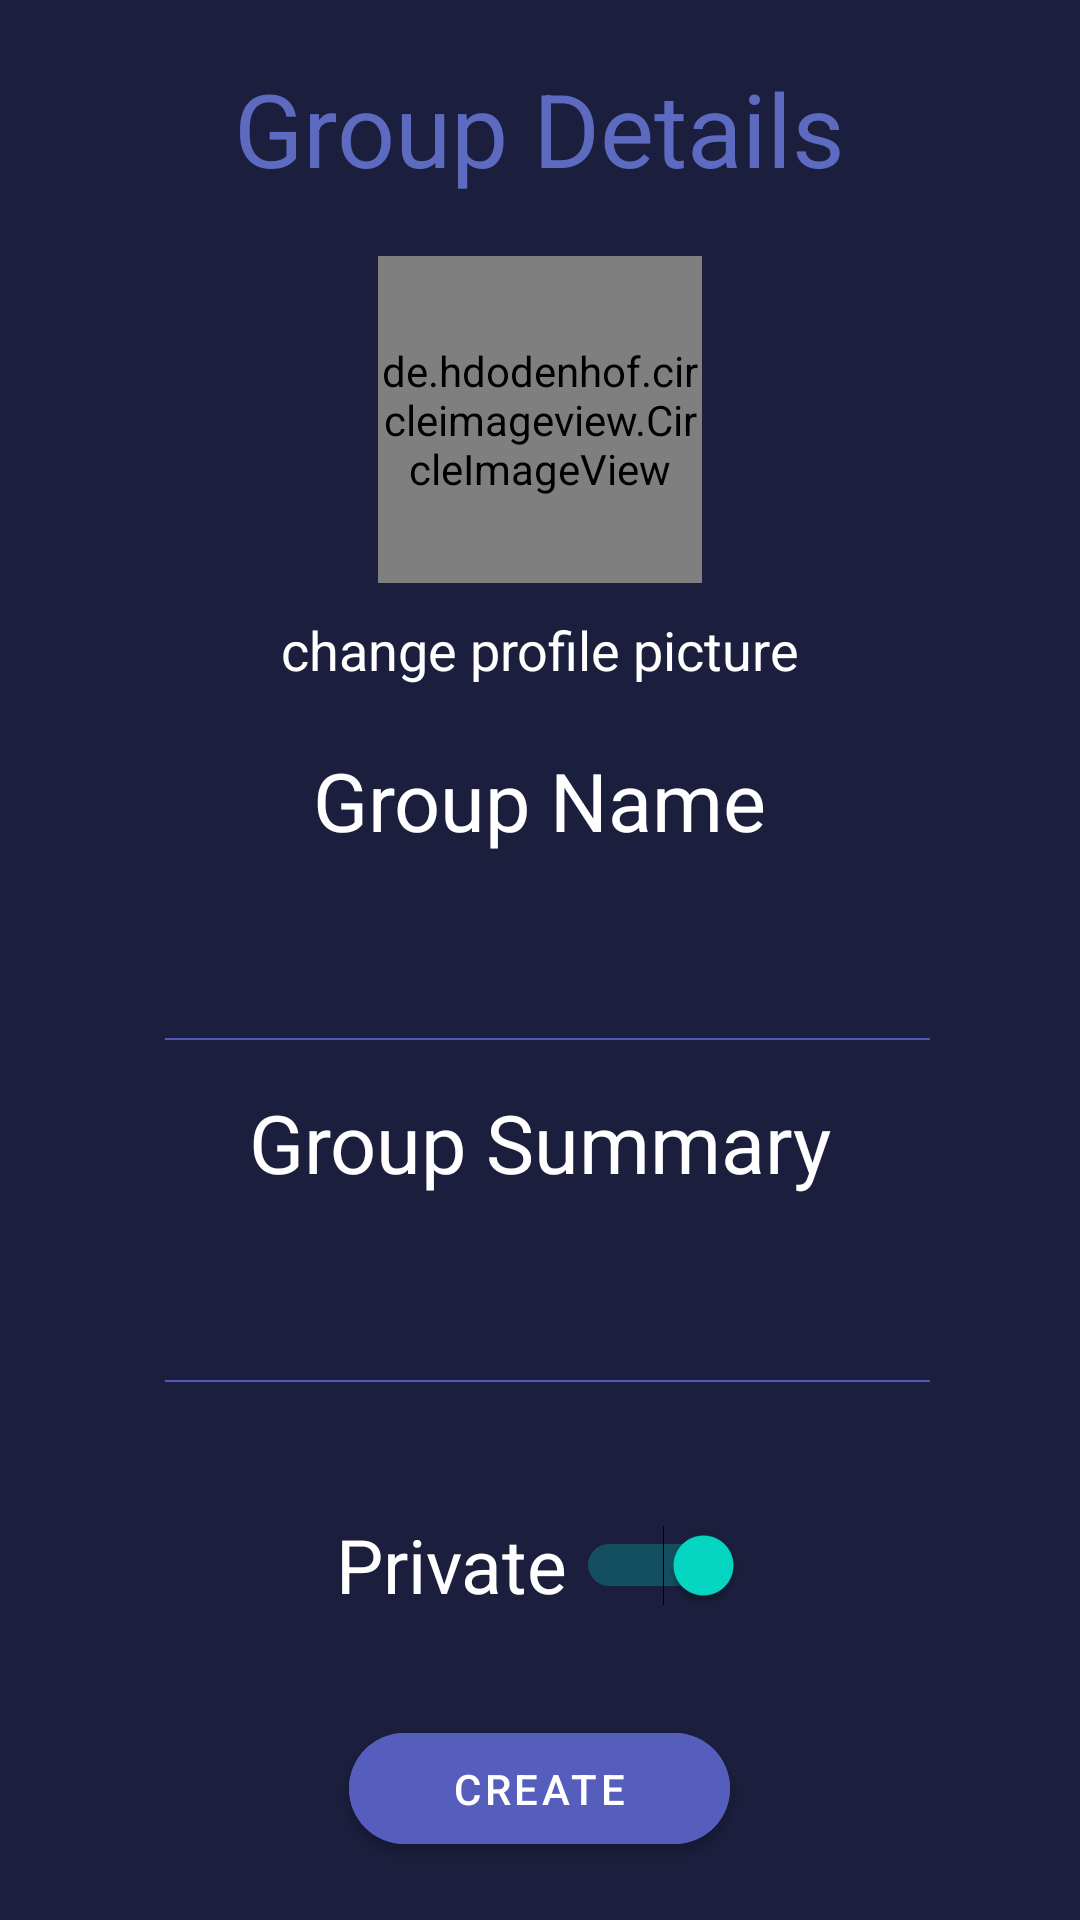

Write the Android layout XML for this screen, with the resource values it uses.
<!-- AndroidManifest.xml: application theme Theme.Von -->
<!-- res/layout/activity_group_building.xml -->
<?xml version="1.0" encoding="utf-8"?>
<androidx.constraintlayout.widget.ConstraintLayout xmlns:android="http://schemas.android.com/apk/res/android"
    xmlns:app="http://schemas.android.com/apk/res-auto"
    xmlns:tools="http://schemas.android.com/tools"
    android:layout_width="match_parent"
    android:layout_height="match_parent"
    android:background="#1B1E3C"
    tools:context=".ProfilePage">

    <LinearLayout
        android:layout_width="wrap_content"
        android:layout_height="match_parent"
        android:orientation="vertical"
        android:paddingTop="20dp"
        android:paddingLeft="50dp"
        android:paddingRight="50dp"
        app:layout_constraintBottom_toBottomOf="parent"
        app:layout_constraintEnd_toEndOf="parent"
        app:layout_constraintStart_toStartOf="parent"
        app:layout_constraintTop_toTopOf="parent">

        <TextView
            android:id="@+id/profileTitle"
            android:layout_width="wrap_content"
            android:layout_height="wrap_content"
            android:layout_gravity="center_horizontal"
            android:layout_marginBottom="10dp"
            android:text="Group Details"
            android:textColor="#5C6BC0"
            android:textSize="34sp" />

        <de.hdodenhof.circleimageview.CircleImageView
            android:id="@+id/profile_image"
            android:layout_width="108dp"
            android:layout_height="109dp"
            android:layout_gravity="center_horizontal"
            android:layout_marginTop="10dp"
            android:src="@drawable/userprofile"
            app:civ_border_color="#1B1E3C"
            app:civ_border_width="2dp"
            tools:ignore="MissingConstraints" />

        <TextView
            android:id="@+id/textView4"
            android:layout_width="wrap_content"
            android:layout_height="wrap_content"
            android:layout_gravity="center_horizontal"
            android:layout_margin="10dp"
            android:text="change profile picture"
            android:textColor="#FFFFFF"
            android:textSize="18sp" />

        <TextView
            android:id="@+id/textView6"
            android:layout_width="wrap_content"
            android:layout_height="wrap_content"
            android:layout_gravity="center"
            android:layout_margin="10dp"
            android:text="Group Name"
            android:textColor="#FFFFFF"
            android:textSize="27sp" />

        <EditText
            android:id="@+id/gName"
            android:layout_width="315dp"
            android:layout_height="48dp"
            android:layout_margin="5dp"
            android:background="@drawable/editbottomline"
            android:ems="10"
            android:inputType="textPersonName"
            android:textColor="#FFFFFF"
            android:textColorHint="#2AFFFFFF" />

        <TextView
            android:id="@+id/textView8"
            android:layout_width="wrap_content"
            android:layout_height="wrap_content"
            android:layout_gravity="center"
            android:layout_margin="10dp"
            android:text="Group Summary"
            android:textColor="#FFFFFF"
            android:textSize="27sp" />

        <EditText
            android:id="@+id/gSum"
            android:layout_width="313dp"
            android:layout_height="48dp"
            android:layout_margin="5dp"
            android:background="@drawable/editbottomline"
            android:ems="10"
            android:inputType="textMultiLine"
            android:textColor="#FFFFFF" />

        <Switch
            android:id="@+id/switch1"
            android:layout_width="136dp"
            android:layout_height="50dp"
            android:layout_gravity="center"
            android:layout_marginTop="30dp"
            android:layout_marginBottom="10dp"
            android:textSize="25sp"
            android:textColor="#FFFFFF"
            android:checked="true"
            android:switchMinWidth="56dp"
            android:text="Private"
            android:textOff="OFF"
            android:textOn="ON" />


        <Button
            android:id="@+id/createBtn"
            android:layout_width="127dp"
            android:layout_height="49dp"
            android:layout_gravity="center_horizontal"
            android:layout_marginTop="15dp"
            android:backgroundTint="#555EBC"
            android:text="Create"
            app:cornerRadius="35dp" />

    </LinearLayout>

</androidx.constraintlayout.widget.ConstraintLayout>
<!-- resources referenced by this layout -->
<resources>
  <!-- drawable editbottomline (drawable) -->
  <?xml version="1.0" encoding="utf-8"?>
  <layer-list xmlns:android="http://schemas.android.com/apk/res/android" >
      <item
          android:bottom="1dp"
          android:left="-2dp"
          android:right="-2dp"
          android:top="-2dp">
          <shape android:shape="rectangle" >
              <stroke
                  android:width="2px"
                  android:color="#5159B4" />
  
              <solid android:color="#00FFFFFF" />
  
              <padding
                  android:bottom="5dp"
                  android:left="5dp"
                  android:right="5dp"
                  android:top="5dp" />
          </shape>
      </item>
  </layer-list>
  <style name="Theme.Von" parent="Theme.MaterialComponents.DayNight.DarkActionBar">
          
          <item name="colorPrimary">@color/purple_500</item>
          <item name="colorPrimaryVariant">@color/purple_500</item>
          <item name="colorOnPrimary">@color/white</item>
          
          <item name="colorSecondary">@color/teal_200</item>
          <item name="colorSecondaryVariant">@color/teal_700</item>
          <item name="colorOnSecondary">@color/black</item>
          
          <item name="android:statusBarColor" tools:targetApi="l">?attr/colorPrimaryVariant</item>
          
          <item name="actionModeBackground" tools:targetApi="l">?attr/colorPrimaryVariant</item>
      </style>
  <color name="purple_500">#242850</color>
  <color name="white">#FFFFFFFF</color>
  <color name="teal_200">#FF03DAC5</color>
  <color name="teal_700">#FF018786</color>
  <color name="black">#FF000000</color>
</resources>
